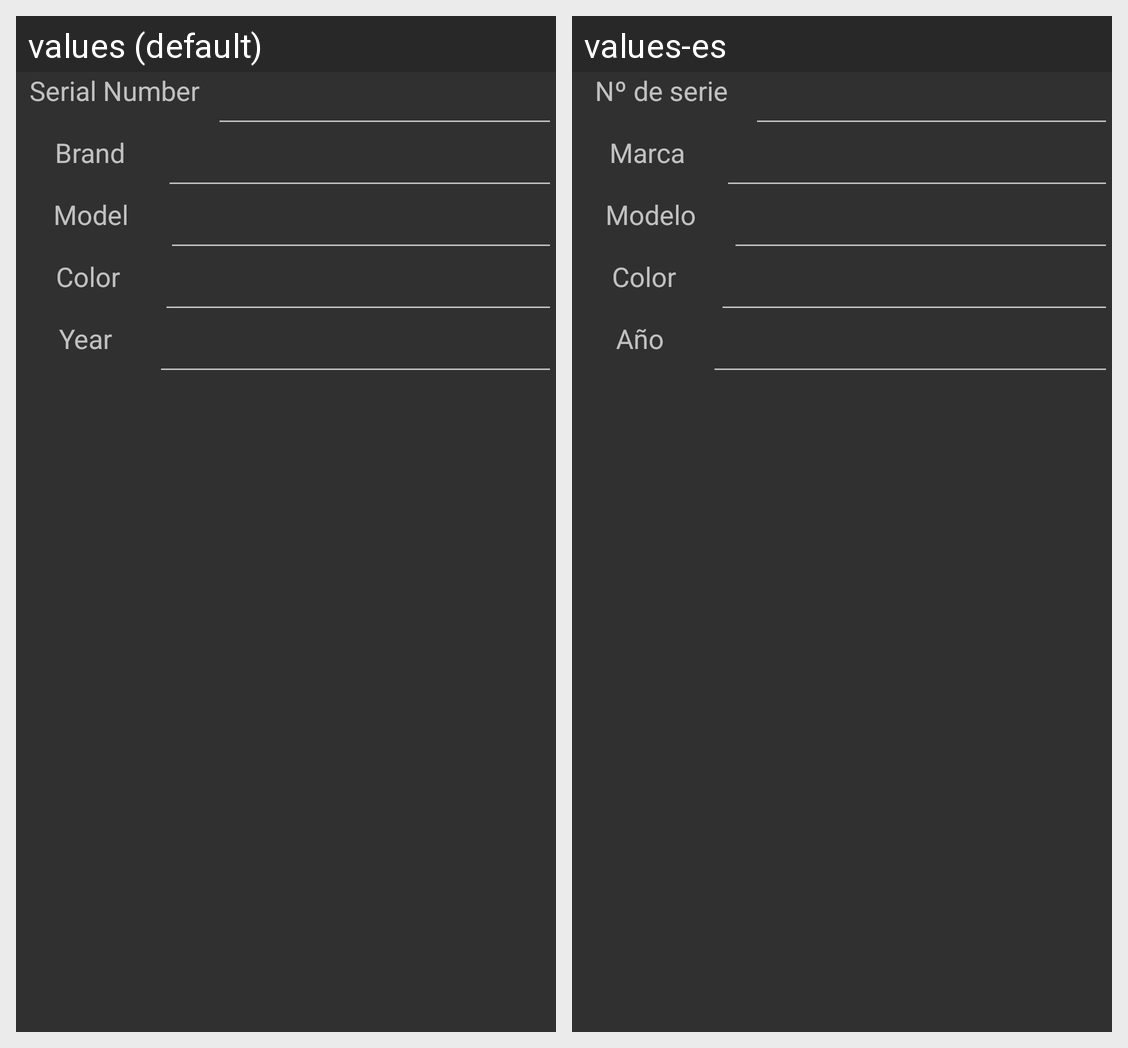

Locale-by-locale string values for the Android screen shown in this grid:
Android screen res/layout/content_edit_bike.xml rendered under 2 locales, left to right: values (default), values-es. Device: Nexus 5 (rendered at 1080×1920; each locale shown at half size, 540×960, under a caption strip naming it); theme AppTheme.
Strings drawn on this screen, with the default value and each locale's value (text and hints the layout hard-codes, and strings that could not be matched under every locale, appear in the picture but are not listed):

serial_number
  values: Serial Number
  values-es: Nº de serie

brand
  values: Brand
  values-es: Marca

model
  values: Model
  values-es: Modelo

color
  values: Color
  values-es: Color

year
  values: Year
  values-es: Año
